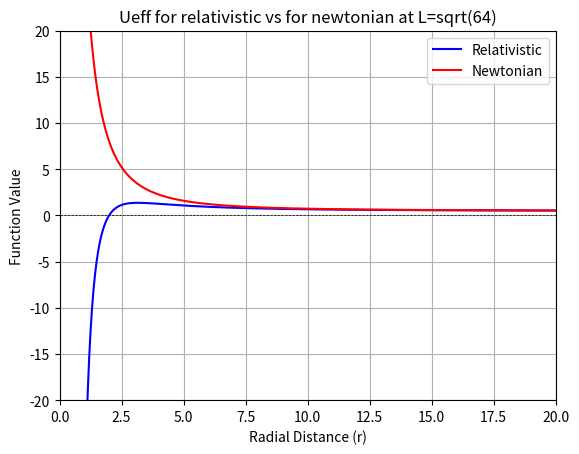

Generate this figure with matplotlib:
import numpy as np
import matplotlib.pyplot as plt

# Function definitions
def relativistic(r):
    return 0.5 - 1/r + 64/(2*r**2) - 64/r**3

def Newtonian(r):
    return 0.5 - 1/r + 64/(2*r**2)

# Generate a range of radial distances
r_values = np.linspace(0.1, 20, 1000)

# Calculate the potential energy for each radial distance
U_values = relativistic(r_values)
another_values = Newtonian(r_values)

# Plotting both functions on the same plot
plt.plot(r_values, U_values, label='Relativistic', color='blue')
plt.plot(r_values, another_values, label='Newtonian', color='red')

plt.xlabel('Radial Distance (r)')
plt.ylabel('Function Value')
plt.title('Ueff for relativistic vs for newtonian at L=sqrt(64)')
plt.legend()
plt.xlim(0, 20)
plt.ylim(-20, 20)
plt.axhline(0, color='black', linewidth=0.5, linestyle='--')
plt.grid(True)

# Show the plot
plt.show()
